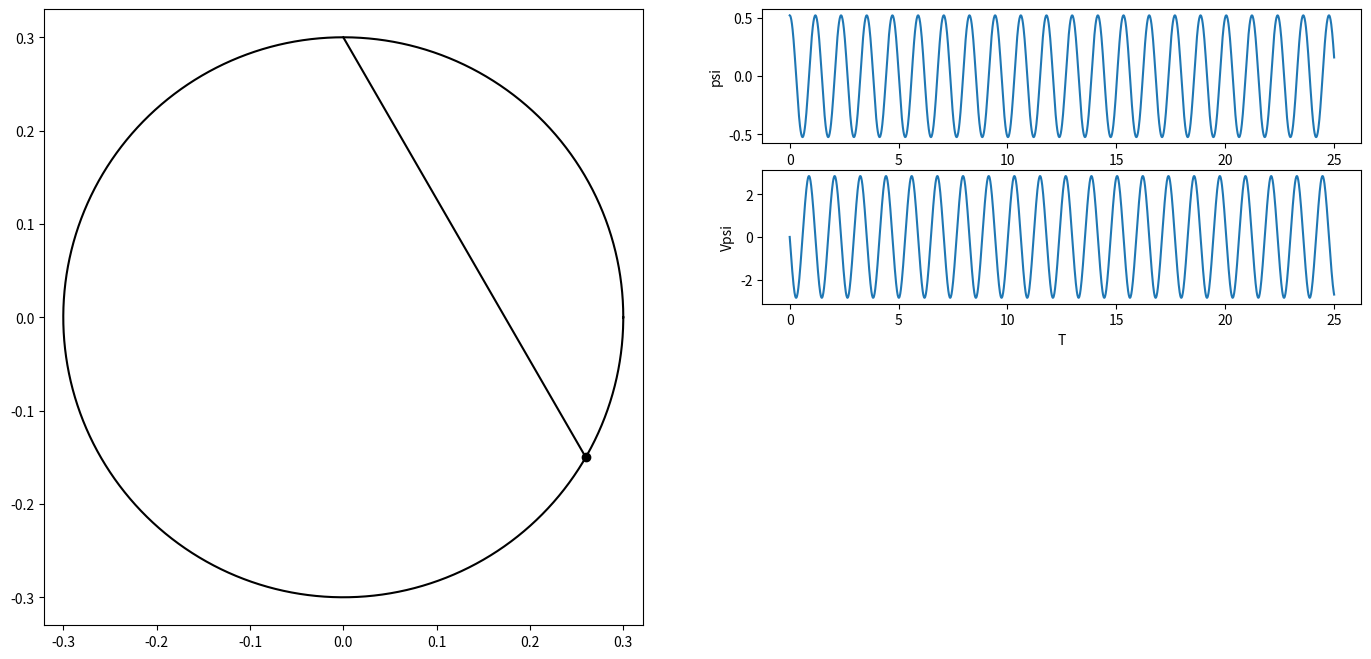

Reproduce this figure in Python. (Note: this script raises an exception after producing the figure.)
import numpy as np
import matplotlib.pyplot as plt
from matplotlib.animation import FuncAnimation
from scipy.integrate import odeint
import sympy as sp
import math

def formY(y, t, fV, fOm):
    y1,y2,y3,y4 = y
    dydt = [y3,y4,fV(y1,y2,y3,y4),fOm(y1,y2,y3,y4)]
    return dydt

def formY2(y, t, fOm):
    y1,y2 = y
    dydt = [y2,fOm(y1,y2)]
    return dydt

# defining parameters
# the angle of the plane (and the prism)
alpha = math.pi / 6
M = 1
m = 0.1
R = 0.3
c = 20
l0 = 0.1
g = 9.81

# defining t as a symbol (it will be the independent variable)
t = sp.Symbol('t')

# defining s, phi, V=ds/dt and om=dphi/dt as functions of 't'
phi=0
psi=sp.Function('psi')(t)
Vphi=0
Vpsi=sp.Function('Vpsi')(t)

l = 2 * R * sp.cos(phi)  # длина пружины
#constructing the Lagrange equations
#1 defining the kinetic energy
TT1 = M * R**2 * Vphi**2 / 4
V1 = 2*Vpsi * R
V2 = Vphi * R * sp.sin(2 * psi)
Vr2 = V1**2 + V2**2
TT2 = m * Vr2 / 2
TT = TT1+TT2
# 2 defining the potential energy
Pi1 = 2 * R * m * g * sp.sin(psi)**2
Pi2 = (c * (l - l0)**2) / 2
Pi = Pi1+Pi2
# 3 Not potential force
M = alpha * phi**2;

# Lagrange function
L = TT-Pi

# equations
#ur1 = sp.diff(sp.diff(L,Vphi),t)-sp.diff(L,phi) - M
ur2 = sp.diff(sp.diff(L,Vpsi),t)-sp.diff(L,psi)

# isolating second derivatives(dV/dt and dom/dt) using Kramer's method
# a11 = ur1.coeff(sp.diff(Vphi,t),1)
# a12 = ur1.coeff(sp.diff(Vpsi,t),1)
# a21 = ur2.coeff(sp.diff(Vphi,t),1)
a22 = ur2.coeff(sp.diff(Vpsi,t),1)
#b1 = -(ur1.coeff(sp.diff(Vphi,t),0)).coeff(sp.diff(Vpsi,t),0).subs([(sp.diff(phi,t),Vphi), (sp.diff(psi,t), Vpsi)])
b2 = -ur2.coeff(sp.diff(Vpsi,t),0).subs(sp.diff(phi,t), Vpsi);
# detA = a11*a22-a12*a21
# detA1 = b1*a22-b2*a21
# detA2 = a11*b2-b1*a21
#
# dVdt = detA1/detA
domdt = b2/a22

countOfFrames = 1700

# Constructing the system of differential equations
T = np.linspace(0, 25, countOfFrames)
# Pay attention here, the function lambdify translate function from the sympy to numpy and then form arrays much more
# faster then we did using subs in previous lessons!
#fVphi = sp.lambdify([phi,psi,Vphi,Vpsi], dVdt, "numpy")
fVpsi = sp.lambdify([psi,Vpsi], domdt, "numpy")
y0 = [np.pi/6, 0]
sol = odeint(formY2, y0, T, args = (fVpsi,))

#sol - our solution
#sol[:,0] - phi
#sol[:,1] - psi
#sol[:,2] - dphi/dt
#sol[:,3] - dpsi/dt

# Построение графика и подграфика с выравниванием осей
fig = plt.figure(figsize=(17, 8))
ax1 = fig.add_subplot(1, 2, 1)
ax1.axis('equal')

phi = 0
psi = sol[:,0]
# Vphi = sol[:,2]
Vpsi = sol[:,1]

w = np.linspace(0, 2 * math.pi, countOfFrames)
conline, = ax1.plot([sp.sin(2*psi[0]) * R * sp.cos(phi), 0], [-sp.cos(2*psi[0]) * R, R], 'black')
P, = ax1.plot(sp.sin(2*psi[0]) * R * sp.cos(phi), -sp.cos(2*psi[0]) * R, marker='o', color='black')
Circ, = ax1.plot(R * sp.cos(phi) * np.cos(w), R * np.sin(w), 'black')

#Доп графики
ax2 = fig.add_subplot(4, 2, 2)
ax2.plot(T, psi)
ax2.set_xlabel('T')
ax2.set_ylabel('psi')
ax3 = fig.add_subplot(4, 2, 4)
ax3.plot(T, Vpsi)
ax3.set_xlabel('T')
ax3.set_ylabel('Vpsi')

def anima(i):
    P.set_data(sp.sin(2*psi[i]) * R * sp.cos(phi), -sp.cos(2*psi[i]) * R)
    conline.set_data([sp.sin(2*psi[i]) * R * sp.cos(phi), 0], [-sp.cos(2*psi[i]) * R, R])
    Circ.set_data(R * sp.cos(phi) * np.cos(w), R * np.sin(w))
    return Circ, P, conline

anim = FuncAnimation(fig, anima, frames=countOfFrames, interval=1, blit=True)
plt.show()
